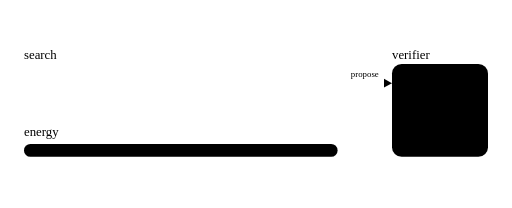
t = 0.00 s
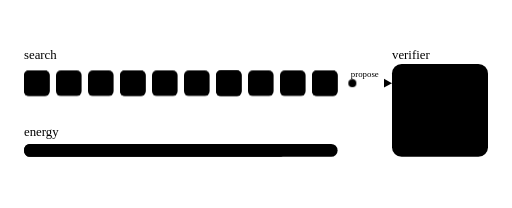
t = 1.35 s
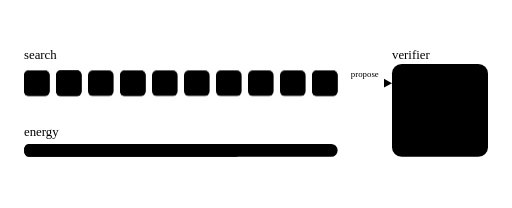
t = 2.64 s
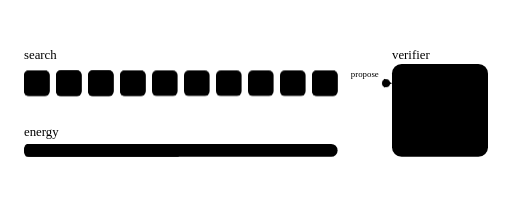
t = 4.00 s
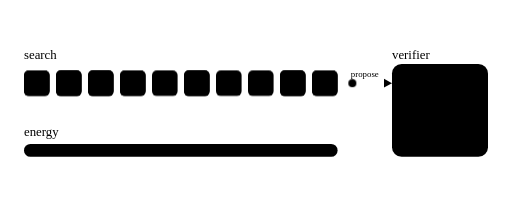
t = 5.35 s
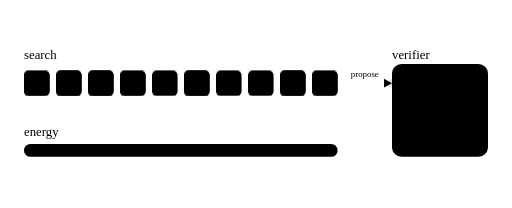
t = 5.73 s

The animated SVG that drew these frames (rendered in a browser with its animation timeline set to each time). Animation: 23 CSS @keyframes rules; one cycle of 8.00 s, repeats indefinitely.

<svg xmlns="http://www.w3.org/2000/svg" viewBox="0 0 640 260" role="img" aria-labelledby="e08-title e08-desc">
<title id="e08-title">E08: search with a verifier</title>
<desc id="e08-desc">A search flips one bit at a time and lowers an energy bar until zero, then an exact verifier accepts the assignment.</desc>
<style>
.e08-label { font: 600 12px var(--sans); fill: var(--muted); }
.e08-small { font: 600 11px var(--sans); }
.e08-propose { font-size: 11px; }
.e08-box { fill: var(--surface); stroke: var(--rule); stroke-width: 1.5; }
.e08-cell { fill: var(--cell-zero); stroke: var(--rule); stroke-width: 1; }
.e08-one { fill: var(--cell-one); }
.e08-ring { fill: none; stroke: var(--accent); stroke-width: 2; opacity: 0; }
.e08-track { fill: var(--surface); stroke: var(--rule); stroke-width: 1; }
.e08-fill { fill: var(--s1); transform-box: fill-box; transform-origin: 0 50%; transform: scaleX(0); }
.e08-seg { stroke: var(--bg); stroke-width: 2; }
.e08-arrow { stroke: var(--rule); stroke-width: 2; fill: none; }
.e08-arrowhead { fill: var(--rule); }
.e08-dot { fill: var(--accent); opacity: 0; }
.e08-x { stroke: var(--s1); stroke-width: 4; stroke-linecap: round; fill: none; opacity: 0; }
.e08-bad { fill: var(--s1); opacity: 0; }
.e08-check { stroke: var(--s2); stroke-width: 5; stroke-linecap: round; stroke-linejoin: round; fill: none; }
.e08-stampring { stroke: var(--s2); stroke-width: 2.5; fill: none; }
.e08-stamp { transform-box: fill-box; transform-origin: center; }
.e08-good { fill: var(--s2); }
.e08-okbox { fill: none; stroke: var(--s2); stroke-width: 2; }
.e08-okrow { fill: none; stroke: var(--s2); stroke-width: 2; stroke-dasharray: 5 4; }
.e08-cycle { animation: e08-cycle 8.0s linear infinite; }
.e08-fill { animation: e08-energy 8.0s ease-in-out infinite; }
.e08-x, .e08-bad { animation: e08-reject 8.0s ease-in-out infinite; }
.e08-accept { animation: e08-accept 8.0s ease-in-out infinite; }
.e08-stamp { animation: e08-stamp 8.0s ease-in-out infinite; }
.e08-b1 { animation: e08-bit1 8.0s ease-in-out infinite; }
.e08-r1 { animation: e08-ring1 8.0s ease-in-out infinite; }
.e08-b2 { animation: e08-bit2 8.0s ease-in-out infinite; }
.e08-r3 { animation: e08-ring3 8.0s ease-in-out infinite; }
.e08-b4 { animation: e08-bit4 8.0s ease-in-out infinite; }
.e08-r0 { animation: e08-ring0 8.0s ease-in-out infinite; }
.e08-b5 { animation: e08-bit5 8.0s ease-in-out infinite; }
.e08-r5 { animation: e08-ring5 8.0s ease-in-out infinite; }
.e08-b6 { animation: e08-bit6 8.0s ease-in-out infinite; }
.e08-r2 { animation: e08-ring2 8.0s ease-in-out infinite; }
.e08-b8 { animation: e08-bit8 8.0s ease-in-out infinite; }
.e08-r4 { animation: e08-ring4 8.0s ease-in-out infinite; }
.e08-d0 { animation: e08-dot0 8.0s ease-in-out infinite; }
.e08-d1 { animation: e08-dot1 8.0s ease-in-out infinite; }
.e08-d2 { animation: e08-dot2 8.0s ease-in-out infinite; }
.e08-d3 { animation: e08-dot3 8.0s ease-in-out infinite; }
.e08-d4 { animation: e08-dot4 8.0s ease-in-out infinite; }
.e08-d5 { animation: e08-dot5 8.0s ease-in-out infinite; }
@keyframes e08-bit1 {
  0% { opacity:0 }
  20% { opacity:0 }
  23.75% { opacity:1 }
  95% { opacity:1 }
  96.25% { opacity:0 }
  100% { opacity:0 }
}
@keyframes e08-ring1 {
  0% { opacity:0 }
  16.875% { opacity:0 }
  20% { opacity:1 }
  27.5% { opacity:1 }
  31.25% { opacity:0 }
  100% { opacity:0 }
}
@keyframes e08-bit2 {
  0% { opacity:0 }
  40% { opacity:0 }
  43.75% { opacity:1 }
  95% { opacity:1 }
  96.25% { opacity:0 }
  100% { opacity:0 }
}
@keyframes e08-ring3 {
  0% { opacity:0 }
  36.875% { opacity:0 }
  40% { opacity:1 }
  47.5% { opacity:1 }
  51.25% { opacity:0 }
  100% { opacity:0 }
}
@keyframes e08-bit4 {
  0% { opacity:1 }
  10% { opacity:1 }
  13.75% { opacity:0 }
  95% { opacity:0 }
  96.25% { opacity:1 }
  100% { opacity:1 }
}
@keyframes e08-ring0 {
  0% { opacity:0 }
  6.875% { opacity:0 }
  10% { opacity:1 }
  17.5% { opacity:1 }
  21.25% { opacity:0 }
  100% { opacity:0 }
}
@keyframes e08-bit5 {
  0% { opacity:0 }
  60% { opacity:0 }
  63.75% { opacity:1 }
  95% { opacity:1 }
  96.25% { opacity:0 }
  100% { opacity:0 }
}
@keyframes e08-ring5 {
  0% { opacity:0 }
  56.875% { opacity:0 }
  60% { opacity:1 }
  67.5% { opacity:1 }
  71.25% { opacity:0 }
  100% { opacity:0 }
}
@keyframes e08-bit6 {
  0% { opacity:1 }
  30% { opacity:1 }
  33.75% { opacity:0 }
  95% { opacity:0 }
  96.25% { opacity:1 }
  100% { opacity:1 }
}
@keyframes e08-ring2 {
  0% { opacity:0 }
  26.875% { opacity:0 }
  30% { opacity:1 }
  37.5% { opacity:1 }
  41.25% { opacity:0 }
  100% { opacity:0 }
}
@keyframes e08-bit8 {
  0% { opacity:0 }
  50% { opacity:0 }
  53.75% { opacity:1 }
  95% { opacity:1 }
  96.25% { opacity:0 }
  100% { opacity:0 }
}
@keyframes e08-ring4 {
  0% { opacity:0 }
  46.875% { opacity:0 }
  50% { opacity:1 }
  57.5% { opacity:1 }
  61.25% { opacity:0 }
  100% { opacity:0 }
}
@keyframes e08-energy {
  0% { transform:scaleX(1.0000) }
  11.875% { transform:scaleX(1.0000) }
  16.25% { transform:scaleX(0.8333) }
  21.875% { transform:scaleX(0.8333) }
  26.25% { transform:scaleX(0.6667) }
  31.875% { transform:scaleX(0.6667) }
  36.25% { transform:scaleX(0.8333) }
  41.875% { transform:scaleX(0.8333) }
  46.25% { transform:scaleX(0.5000) }
  51.875% { transform:scaleX(0.5000) }
  56.25% { transform:scaleX(0.1667) }
  61.875% { transform:scaleX(0.1667) }
  66.25% { transform:scaleX(0.0000) }
  95% { transform:scaleX(0) }
  96.25% { transform:scaleX(1.0000) }
  100% { transform:scaleX(1.0000) }
}
@keyframes e08-dot0 {
  0% { opacity:0;transform:translateX(0) }
  14.375% { opacity:0;transform:translateX(0) }
  15.625% { opacity:1;transform:translateX(0) }
  20.625% { opacity:1;transform:translateX(50px) }
  21.875% { opacity:0;transform:translateX(56px) }
  100% { opacity:0;transform:translateX(56px) }
}
@keyframes e08-dot1 {
  0% { opacity:0;transform:translateX(0) }
  24.375% { opacity:0;transform:translateX(0) }
  25.625% { opacity:1;transform:translateX(0) }
  30.625% { opacity:1;transform:translateX(50px) }
  31.875% { opacity:0;transform:translateX(56px) }
  100% { opacity:0;transform:translateX(56px) }
}
@keyframes e08-dot2 {
  0% { opacity:0;transform:translateX(0) }
  34.375% { opacity:0;transform:translateX(0) }
  35.625% { opacity:1;transform:translateX(0) }
  40.625% { opacity:1;transform:translateX(50px) }
  41.875% { opacity:0;transform:translateX(56px) }
  100% { opacity:0;transform:translateX(56px) }
}
@keyframes e08-dot3 {
  0% { opacity:0;transform:translateX(0) }
  44.375% { opacity:0;transform:translateX(0) }
  45.625% { opacity:1;transform:translateX(0) }
  50.625% { opacity:1;transform:translateX(50px) }
  51.875% { opacity:0;transform:translateX(56px) }
  100% { opacity:0;transform:translateX(56px) }
}
@keyframes e08-dot4 {
  0% { opacity:0;transform:translateX(0) }
  54.375% { opacity:0;transform:translateX(0) }
  55.625% { opacity:1;transform:translateX(0) }
  60.625% { opacity:1;transform:translateX(50px) }
  61.875% { opacity:0;transform:translateX(56px) }
  100% { opacity:0;transform:translateX(56px) }
}
@keyframes e08-dot5 {
  0% { opacity:0;transform:translateX(0) }
  64.375% { opacity:0;transform:translateX(0) }
  65.625% { opacity:1;transform:translateX(0) }
  70.625% { opacity:1;transform:translateX(50px) }
  71.875% { opacity:0;transform:translateX(56px) }
  100% { opacity:0;transform:translateX(56px) }
}
@keyframes e08-reject {
  0% { opacity:0 }
  21.875% { opacity:0 }
  23.375% { opacity:1 }
  29.375% { opacity:1 }
  30.875% { opacity:0 }
  31.875% { opacity:0 }
  33.375% { opacity:1 }
  39.375% { opacity:1 }
  40.875% { opacity:0 }
  41.875% { opacity:0 }
  43.375% { opacity:1 }
  49.375% { opacity:1 }
  50.875% { opacity:0 }
  51.875% { opacity:0 }
  53.375% { opacity:1 }
  59.375% { opacity:1 }
  60.875% { opacity:0 }
  61.875% { opacity:0 }
  63.375% { opacity:1 }
  69.375% { opacity:1 }
  70.875% { opacity:0 }
  100% { opacity:0 }
}
@keyframes e08-accept {
  0% { opacity:0 }
  71.875% { opacity:0 }
  73.75% { opacity:1 }
  95% { opacity:1 }
  96.25% { opacity:0 }
  100% { opacity:0 }
}
@keyframes e08-stamp {
  0% { opacity:0;transform:scale(.5) }
  71.875% { opacity:0;transform:scale(.5) }
  73.75% { opacity:1;transform:scale(1.25) }
  76.875% { opacity:1;transform:scale(1) }
  95% { opacity:1;transform:scale(1) }
  96.25% { opacity:0;transform:scale(.5) }
  100% { opacity:0;transform:scale(.5) }
}
@keyframes e08-cycle {
  0% { opacity:0 }
  3.75% { opacity:1 }
  90% { opacity:1 }
  94.375% { opacity:0 }
  100% { opacity:0 }
}

@media (prefers-reduced-motion: reduce) {
  .e08-cycle, .e08-fill, .e08-x, .e08-bad, .e08-accept, .e08-stamp, .e08-dot, .e08-ring, .e08-one { animation: none !important; }
}
</style>
<text class="e08-label" x="30" y="74">search</text>
<text class="e08-label" x="490" y="74">verifier</text>
<text class="e08-label" x="30" y="170">energy</text>
<text class="e08-label e08-propose" x="456" y="96" text-anchor="middle">propose</text>
<line class="e08-arrow" x1="434" y1="104" x2="480" y2="104"/>
<path class="e08-arrowhead" d="M490 104 L480 98.5 L480 109.5 Z"/>
<rect class="e08-box" x="490" y="80" width="120" height="116" rx="12"/>
<rect class="e08-track" x="30" y="180" width="392" height="16" rx="8"/>
<g class="e08-cycle">
<rect class="e08-cell" x="30" y="88" width="32" height="32" rx="6"/>
<rect class="e08-cell" x="70" y="88" width="32" height="32" rx="6"/>
<rect class="e08-cell" x="110" y="88" width="32" height="32" rx="6"/>
<rect class="e08-cell" x="150" y="88" width="32" height="32" rx="6"/>
<rect class="e08-cell" x="190" y="88" width="32" height="32" rx="6"/>
<rect class="e08-cell" x="230" y="88" width="32" height="32" rx="6"/>
<rect class="e08-cell" x="270" y="88" width="32" height="32" rx="6"/>
<rect class="e08-cell" x="310" y="88" width="32" height="32" rx="6"/>
<rect class="e08-cell" x="350" y="88" width="32" height="32" rx="6"/>
<rect class="e08-cell" x="390" y="88" width="32" height="32" rx="6"/>
<rect class="e08-one" x="30" y="88" width="32" height="32" rx="6" style="opacity:1"/>
<rect class="e08-one e08-b1" x="70" y="88" width="32" height="32" rx="6" style="opacity:1"/>
<rect class="e08-one e08-b2" x="110" y="88" width="32" height="32" rx="6" style="opacity:1"/>
<rect class="e08-one" x="150" y="88" width="32" height="32" rx="6" style="opacity:1"/>
<rect class="e08-one e08-b4" x="190" y="88" width="32" height="32" rx="6" style="opacity:0"/>
<rect class="e08-one e08-b5" x="230" y="88" width="32" height="32" rx="6" style="opacity:1"/>
<rect class="e08-one e08-b6" x="270" y="88" width="32" height="32" rx="6" style="opacity:0"/>
<rect class="e08-one" x="310" y="88" width="32" height="32" rx="6" style="opacity:0"/>
<rect class="e08-one e08-b8" x="350" y="88" width="32" height="32" rx="6" style="opacity:1"/>
<rect class="e08-one" x="390" y="88" width="32" height="32" rx="6" style="opacity:1"/>
<rect class="e08-okrow e08-accept" x="22" y="80" width="408" height="48" rx="10" style="opacity:1"/>
<rect class="e08-ring e08-r0" x="186" y="84" width="40" height="40" rx="9"/>
<rect class="e08-ring e08-r1" x="66" y="84" width="40" height="40" rx="9"/>
<rect class="e08-ring e08-r2" x="266" y="84" width="40" height="40" rx="9"/>
<rect class="e08-ring e08-r3" x="106" y="84" width="40" height="40" rx="9"/>
<rect class="e08-ring e08-r4" x="346" y="84" width="40" height="40" rx="9"/>
<rect class="e08-ring e08-r5" x="226" y="84" width="40" height="40" rx="9"/>
<rect class="e08-fill" x="30" y="180" width="392" height="16" rx="8"/>
<circle class="e08-dot e08-d0" cx="434" cy="104" r="5"/><circle class="e08-dot e08-d1" cx="434" cy="104" r="5"/><circle class="e08-dot e08-d2" cx="434" cy="104" r="5"/><circle class="e08-dot e08-d3" cx="434" cy="104" r="5"/><circle class="e08-dot e08-d4" cx="434" cy="104" r="5"/><circle class="e08-dot e08-d5" cx="434" cy="104" r="5"/>
<path class="e08-x" d="M538 110 L562 134 M562 110 L538 134"/>
<text class="e08-small e08-bad" x="550" y="178" text-anchor="middle">rejected</text>
<rect class="e08-okbox e08-accept" x="490" y="80" width="120" height="116" rx="12" style="opacity:1"/>
<g class="e08-stamp" style="opacity:1">
<circle class="e08-stampring" cx="550" cy="122" r="28"/>
<path class="e08-check" d="M536 123 L546 133 L565 110"/>
</g>
<text class="e08-small e08-good e08-accept" x="550" y="178" text-anchor="middle" style="opacity:1">accepted</text>
</g>
<g class="e08-segs"><line class="e08-seg" x1="95.33" y1="181" x2="95.33" y2="195"/><line class="e08-seg" x1="160.67" y1="181" x2="160.67" y2="195"/><line class="e08-seg" x1="226.00" y1="181" x2="226.00" y2="195"/><line class="e08-seg" x1="291.33" y1="181" x2="291.33" y2="195"/><line class="e08-seg" x1="356.67" y1="181" x2="356.67" y2="195"/></g>
</svg>
